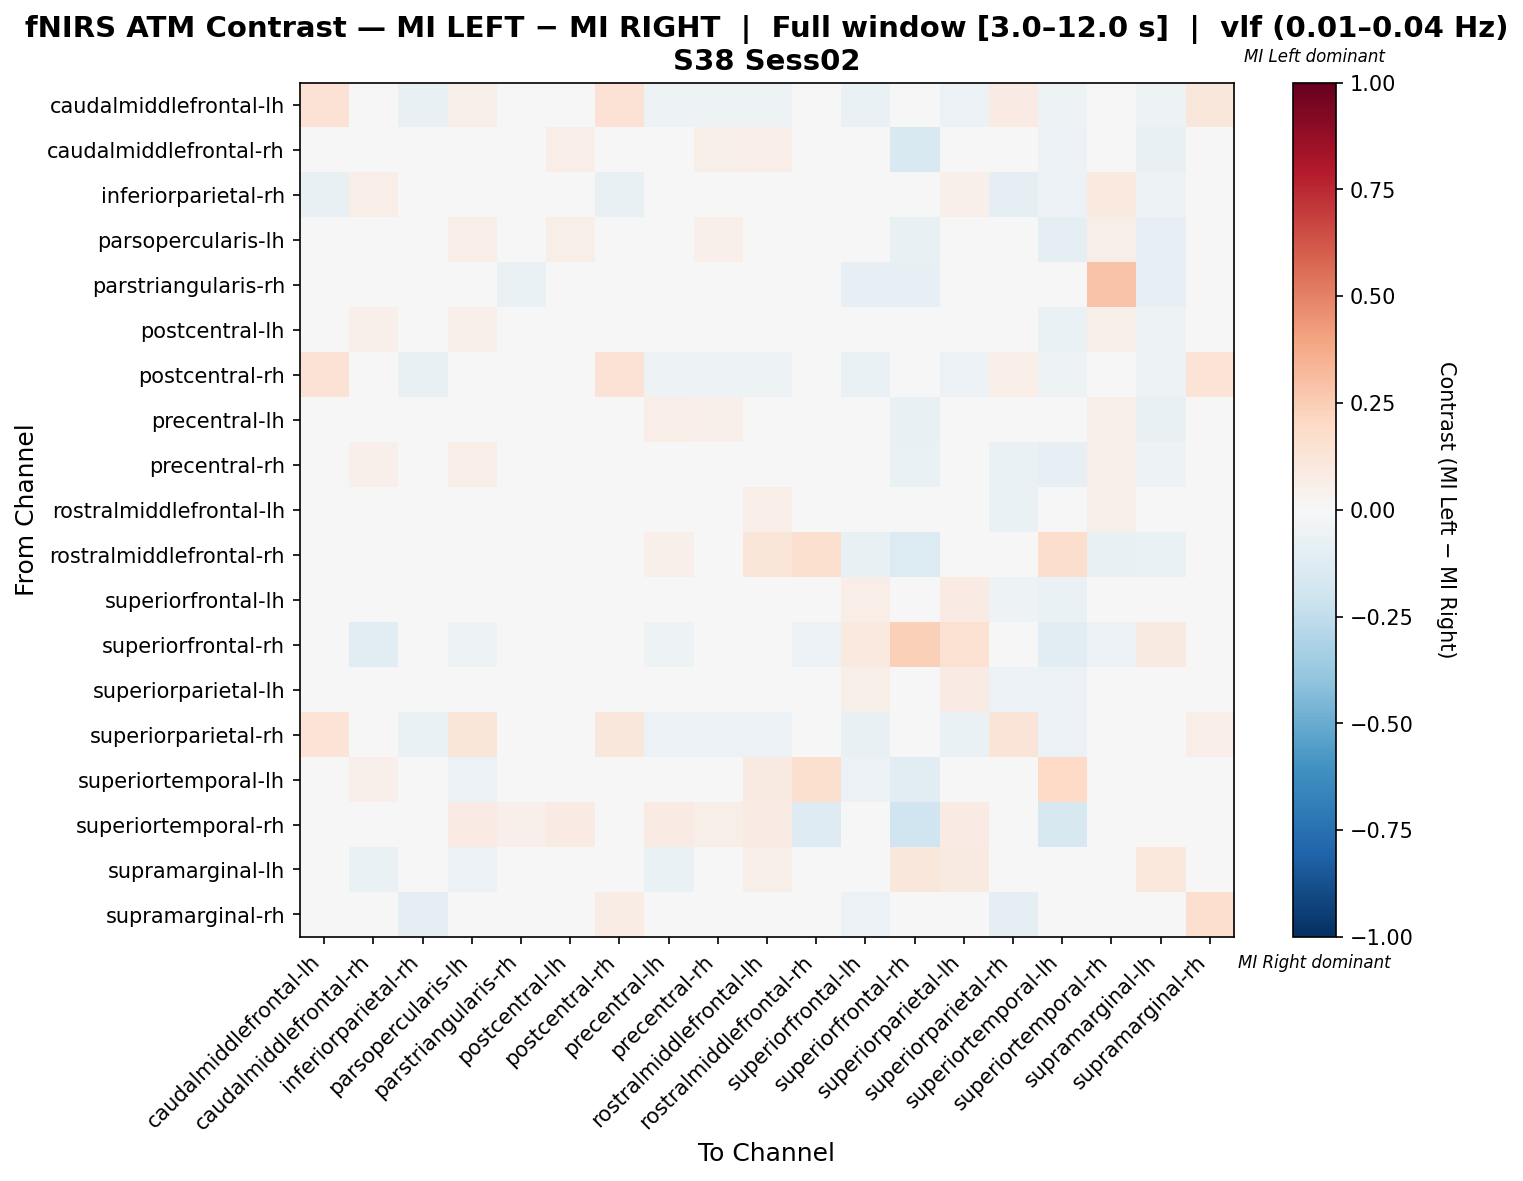

The data file committed next to this chart (first rows):
, caudalmiddlefrontal-lh, caudalmiddlefrontal-rh, inferiorparietal-rh, parsopercularis-lh, parstriangularis-rh, postcentral-lh, postcentral-rh, precentral-lh, precentral-rh, rostralmiddlefrontal-lh, rostralmiddlefrontal-rh, superiorfrontal-lh, superiorfrontal-rh, superiorparietal-lh, superiorparietal-rh, superiortemporal-lh, superiortemporal-rh, supramarginal-lh, supramarginal-rh
caudalmiddlefrontal-lh, 0.1435, -0.03113, -0.07393, 0.06053, 0.0, 0.004972, 0.1435, -0.05058, -0.05058, -0.05058, -0.01556, -0.06615, -0.04669, -0.06226, 0.08013, -0.05058, 0.0, -0.05058, 0.1161
caudalmiddlefrontal-rh, -0.02695, 0.02741, -0.003472, 0.03402, 0.0, 0.06695, -0.02695, 0.03102, 0.05797, 0.06695, -0.01198, 0.03402, -0.1557, 0.02932, -0.02695, -0.05492, 0.03708, -0.07784, 0.0
inferiorparietal-rh, -0.07308, 0.06298, 0.01298, 0.03606, 0.0, 0.03221, -0.07308, 0.03221, 0.03221, 0.03221, -0.01538, 0.04808, -0.04615, 0.05192, -0.08846, -0.06154, 0.09375, -0.05, -0.02692
parsopercularis-lh, -0.01521, 0.02427, -0.02482, 0.0655, 0.0, 0.05569, -0.01986, 0.02188, 0.05104, 0.04174, -0.01282, 0.01579, -0.07692, 0.001834, -0.01872, -0.08974, 0.06047, -0.08013, 0.0
parstriangularis-rh, 0.0, 0.0, 0.0, 0.0, -0.06786, 0.0, 0.0, 0.0, 0.0, 0.0, 0.03929, -0.08571, -0.08571, 0.0, 0.0, 0.0, 0.2857, -0.08571, 0.0
postcentral-lh, -0.02785, 0.05022, -0.03481, 0.05027, 0.0, 0.04144, -0.02785, 0.005881, 0.02489, 0.01284, -0.01521, 0.02939, -0.02276, 0.0243, -0.04686, -0.06844, 0.05778, -0.05323, 0.0
postcentral-rh, 0.148, -0.03113, -0.07393, 0.04376, 0.0, 0.00602, 0.148, -0.05058, -0.05058, -0.05058, -0.01556, -0.06615, -0.04669, -0.06226, 0.06475, -0.05058, 0.0, -0.05058, 0.1381
precentral-lh, -0.03419, 0.02937, -0.01926, 0.03391, 0.0, 0.02837, -0.03419, 0.06745, 0.052, 0.03692, 0.02147, 0.00642, -0.07123, -0.007664, -0.04843, -0.04791, 0.06103, -0.07407, 0.0
precentral-rh, -0.04528, 0.05309, -0.02972, 0.06328, 0.0, 0.03583, -0.04528, 0.04818, 0.03903, 0.03583, -0.01509, 0.04281, -0.06415, 0.02668, -0.06415, -0.08302, 0.0548, -0.05283, 0.0
rostralmiddlefrontal-lh, -0.04858, 0.04812, -0.03954, 0.02825, 0.0, -0.0002745, -0.04858, 0.003963, 0.01611, 0.06733, 0.04313, 0.003963, -0.04858, 0.01244, -0.06883, -0.001029, 0.05508, -0.02297, 0.0
rostralmiddlefrontal-rh, -0.02439, -0.02439, -0.02439, -0.02439, 0.02871, -0.02439, -0.02439, 0.05253, -0.02439, 0.1198, 0.1598, -0.07317, -0.1366, 0.01407, -0.02439, 0.1773, -0.07805, -0.06928, 0.0
superiorfrontal-lh, -0.0389, 0.02307, -0.02403, 0.02384, -0.004577, 0.04157, -0.0389, 0.00553, 0.03852, 0.0267, -0.03432, 0.06846, -0.0185, 0.08562, -0.05034, -0.06865, 0.02193, -0.04558, -0.01144
superiorfrontal-rh, -0.02521, -0.1071, -0.02731, -0.05042, -0.004202, 0.02983, -0.02521, -0.05252, -0.03361, -0.02731, -0.06092, 0.1, 0.2415, 0.1496, -0.02731, -0.1092, -0.05672, 0.08627, 0.0
superiorparietal-lh, -0.04233, 0.0115, -0.02993, -0.0009865, 0.0, 0.02729, -0.04233, -0.02215, 0.02018, 0.03184, 0.003722, 0.05954, 0.004305, 0.08178, -0.05556, -0.06242, 0.04407, -0.01794, -0.01058
superiorparietal-rh, 0.1343, -0.02658, -0.06977, 0.1241, 0.0, 0.005417, 0.1126, -0.0598, -0.0598, -0.0598, -0.01329, -0.07309, -0.03987, -0.06977, 0.1295, -0.05648, 0.0, -0.04319, 0.06551
superiortemporal-lh, -0.0262, 0.05301, -0.03275, -0.05677, 0.0, -0.0393, -0.0262, 0.01013, -0.04585, 0.08675, 0.1568, -0.05928, -0.1051, -0.0213, -0.03712, 0.2001, -0.04148, -0.01541, 0.0
superiortemporal-rh, 0.0, 0.02353, 0.02809, 0.07865, 0.05277, 0.07865, 0.0, 0.07865, 0.05503, 0.07865, -0.126, -8.847208705653475e-05, -0.1969, 0.07865, 0.0, -0.1575, -0.02504, -0.04724, 0.0
supramarginal-lh, -0.02906, -0.06295, -0.0339, -0.06053, -0.004843, -0.0339, -0.02906, -0.06295, -0.0339, 0.06022, 0.0239, -0.006894, 0.1104, 0.09241, -0.0339, 0.01421, -0.01695, 0.1077, 0.0
supramarginal-rh, 0.04545, 0.0, -0.09091, 0.0, 0.0, 0.0, 0.07576, 0.0, 0.0, 0.0, 0.0, -0.06061, 0.0, -0.04545, -0.09091, 0.0, 0.0, 0.0, 0.1667
